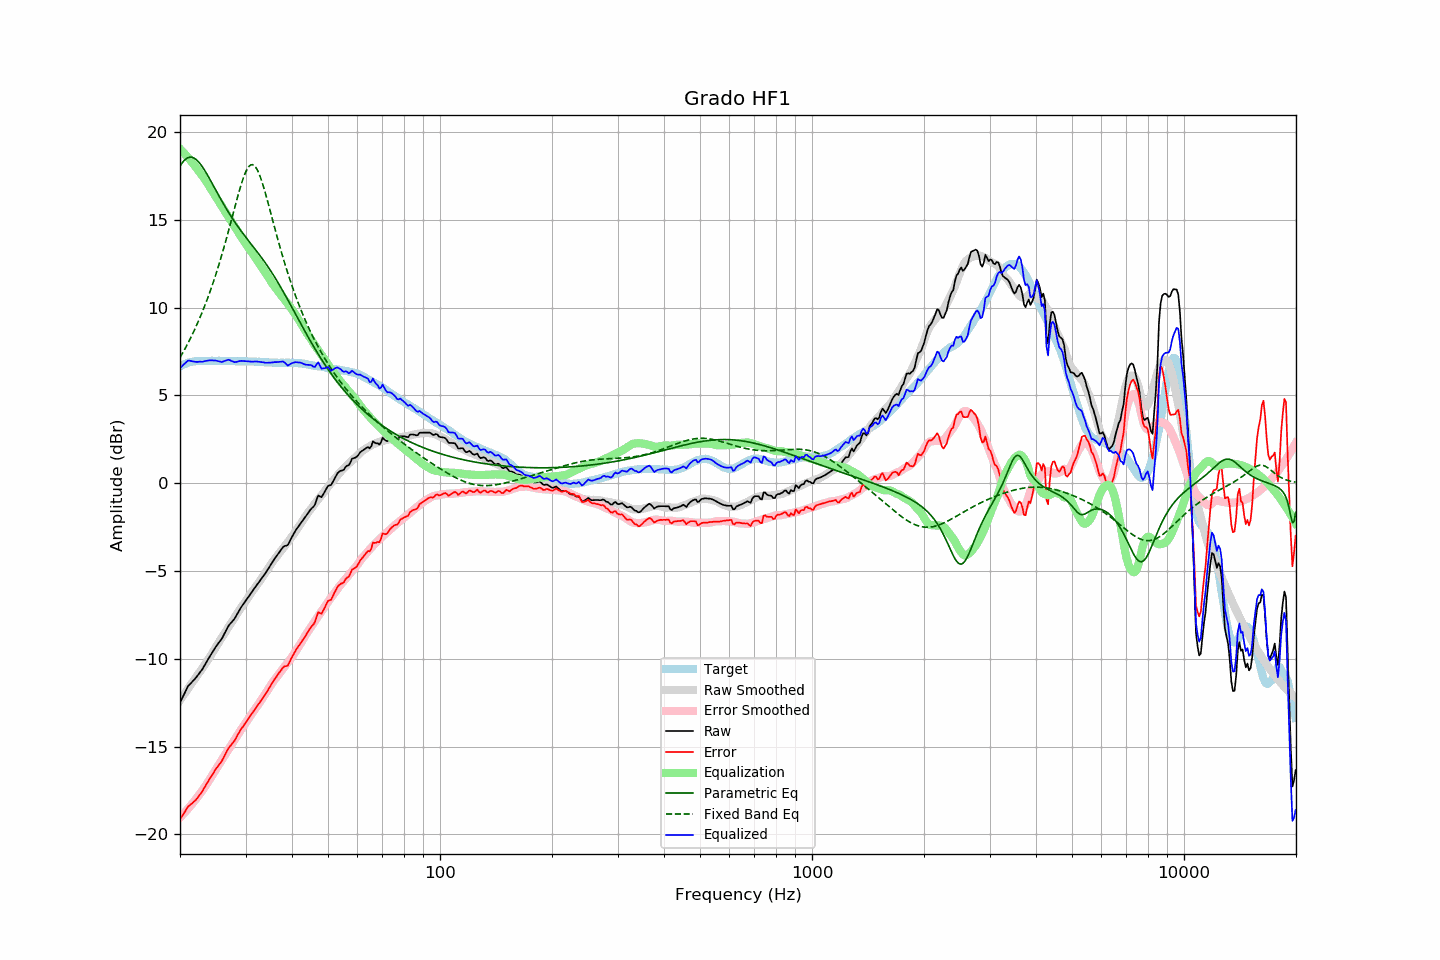

The table this chart was drawn from, first rows:
frequency, raw, error, smoothed, error_smoothed, equalization, parametric_eq, fixed_band_eq, equalized_raw, equalized_smoothed, target
20.00, -12.50, -19.14, -12.36, -19.04, 19.04, 18.05, 7.15, 6.54, 6.68, 6.65
20.20, -12.31, -19.00, -12.23, -18.94, 18.94, 18.19, 7.30, 6.64, 6.71, 6.70
20.40, -12.12, -18.86, -12.10, -18.85, 18.85, 18.31, 7.47, 6.73, 6.75, 6.75
20.61, -11.93, -18.71, -11.97, -18.75, 18.75, 18.41, 7.63, 6.82, 6.78, 6.77
20.81, -11.74, -18.56, -11.84, -18.64, 18.64, 18.48, 7.80, 6.91, 6.81, 6.82
21.02, -11.56, -18.42, -11.70, -18.54, 18.54, 18.53, 7.98, 6.98, 6.84, 6.86
21.23, -11.46, -18.34, -11.57, -18.43, 18.43, 18.56, 8.16, 6.97, 6.86, 6.88
21.44, -11.37, -18.27, -11.44, -18.32, 18.32, 18.56, 8.34, 6.95, 6.88, 6.90
21.66, -11.27, -18.19, -11.30, -18.21, 18.21, 18.54, 8.53, 6.94, 6.90, 6.92
21.87, -11.18, -18.11, -11.17, -18.09, 18.09, 18.49, 8.72, 6.92, 6.92, 6.93
22.09, -11.07, -18.02, -11.04, -17.97, 17.97, 18.43, 8.92, 6.91, 6.94, 6.95
22.31, -10.95, -17.91, -10.90, -17.85, 17.85, 18.35, 9.13, 6.91, 6.95, 6.96
22.54, -10.82, -17.78, -10.78, -17.74, 17.74, 18.25, 9.34, 6.92, 6.96, 6.96
22.76, -10.70, -17.66, -10.66, -17.61, 17.61, 18.13, 9.55, 6.92, 6.96, 6.96
22.99, -10.58, -17.53, -10.53, -17.49, 17.49, 18.00, 9.78, 6.91, 6.96, 6.95
23.22, -10.42, -17.37, -10.39, -17.36, 17.36, 17.86, 10.01, 6.94, 6.96, 6.95
23.45, -10.26, -17.20, -10.26, -17.22, 17.22, 17.72, 10.24, 6.96, 6.96, 6.95
23.69, -10.11, -17.07, -10.12, -17.08, 17.08, 17.56, 10.48, 6.97, 6.96, 6.96
23.92, -9.95, -16.90, -9.97, -16.94, 16.94, 17.40, 10.73, 6.99, 6.96, 6.96
24.16, -9.80, -16.76, -9.83, -16.79, 16.79, 17.24, 10.99, 7.00, 6.96, 6.96
24.40, -9.65, -16.62, -9.68, -16.64, 16.64, 17.07, 11.25, 7.00, 6.96, 6.97
24.65, -9.51, -16.47, -9.53, -16.49, 16.49, 16.90, 11.52, 6.98, 6.96, 6.96
24.89, -9.36, -16.32, -9.38, -16.34, 16.34, 16.73, 11.80, 6.99, 6.96, 6.96
25.14, -9.23, -16.19, -9.23, -16.19, 16.19, 16.56, 12.09, 6.96, 6.96, 6.96
25.39, -9.10, -16.07, -9.08, -16.04, 16.04, 16.40, 12.38, 6.95, 6.96, 6.97
25.65, -8.98, -15.95, -8.94, -15.90, 15.90, 16.23, 12.68, 6.92, 6.96, 6.97
25.91, -8.86, -15.82, -8.79, -15.76, 15.76, 16.07, 12.99, 6.90, 6.96, 6.96
26.16, -8.69, -15.64, -8.65, -15.62, 15.62, 15.91, 13.31, 6.93, 6.96, 6.96
26.43, -8.51, -15.47, -8.51, -15.47, 15.47, 15.75, 13.63, 6.96, 6.96, 6.95
26.69, -8.33, -15.28, -8.37, -15.33, 15.33, 15.59, 13.96, 7.00, 6.96, 6.95
26.96, -8.15, -15.11, -8.23, -15.18, 15.18, 15.44, 14.30, 7.03, 6.95, 6.96
27.23, -8.03, -14.99, -8.08, -15.03, 15.03, 15.30, 14.64, 7.00, 6.95, 6.96
27.50, -7.93, -14.89, -7.94, -14.89, 14.89, 15.15, 14.99, 6.96, 6.95, 6.96
27.77, -7.82, -14.76, -7.79, -14.74, 14.74, 15.01, 15.33, 6.92, 6.95, 6.95
28.05, -7.71, -14.65, -7.65, -14.60, 14.60, 14.88, 15.68, 6.89, 6.95, 6.95
28.33, -7.55, -14.48, -7.51, -14.45, 14.45, 14.74, 16.02, 6.90, 6.94, 6.93
28.62, -7.38, -14.31, -7.36, -14.31, 14.31, 14.61, 16.36, 6.93, 6.94, 6.93
28.90, -7.22, -14.16, -7.23, -14.17, 14.17, 14.48, 16.68, 6.95, 6.94, 6.94
29.19, -7.07, -14.00, -7.09, -14.03, 14.03, 14.36, 16.99, 6.96, 6.94, 6.93
29.48, -6.94, -13.88, -6.96, -13.90, 13.90, 14.24, 17.27, 6.96, 6.94, 6.95
29.78, -6.81, -13.75, -6.83, -13.76, 13.76, 14.11, 17.53, 6.95, 6.94, 6.94
30.08, -6.68, -13.62, -6.69, -13.62, 13.62, 13.99, 17.74, 6.94, 6.93, 6.94
30.38, -6.55, -13.48, -6.55, -13.48, 13.48, 13.88, 17.92, 6.93, 6.93, 6.93
30.68, -6.42, -13.35, -6.42, -13.35, 13.35, 13.76, 18.05, 6.93, 6.93, 6.93
30.99, -6.29, -13.22, -6.28, -13.21, 13.21, 13.64, 18.12, 6.92, 6.93, 6.93
31.30, -6.16, -13.08, -6.16, -13.08, 13.08, 13.53, 18.14, 6.92, 6.93, 6.92
31.61, -6.03, -12.95, -6.03, -12.95, 12.95, 13.41, 18.10, 6.92, 6.92, 6.92
31.93, -5.90, -12.82, -5.91, -12.82, 12.82, 13.29, 18.00, 6.92, 6.92, 6.92
32.24, -5.77, -12.67, -5.78, -12.69, 12.69, 13.17, 17.85, 6.93, 6.91, 6.91
32.57, -5.65, -12.56, -5.65, -12.56, 12.56, 13.05, 17.66, 6.91, 6.91, 6.91
32.89, -5.52, -12.43, -5.52, -12.42, 12.42, 12.93, 17.43, 6.90, 6.90, 6.91
33.22, -5.40, -12.30, -5.39, -12.28, 12.28, 12.81, 17.16, 6.89, 6.90, 6.90
33.55, -5.27, -12.16, -5.25, -12.15, 12.15, 12.68, 16.86, 6.88, 6.89, 6.89
33.89, -5.15, -12.03, -5.12, -12.01, 12.01, 12.55, 16.55, 6.86, 6.89, 6.88
34.23, -5.01, -11.90, -4.98, -11.86, 11.86, 12.42, 16.22, 6.85, 6.88, 6.89
34.57, -4.86, -11.73, -4.84, -11.72, 11.72, 12.29, 15.88, 6.86, 6.88, 6.87
34.92, -4.71, -11.58, -4.69, -11.57, 11.57, 12.15, 15.54, 6.86, 6.87, 6.87
35.27, -4.56, -11.43, -4.56, -11.43, 11.43, 12.01, 15.19, 6.87, 6.87, 6.87
35.62, -4.42, -11.28, -4.43, -11.30, 11.30, 11.86, 14.84, 6.88, 6.87, 6.86
35.97, -4.28, -11.14, -4.31, -11.17, 11.17, 11.72, 14.50, 6.89, 6.86, 6.86
... 635 more rows
